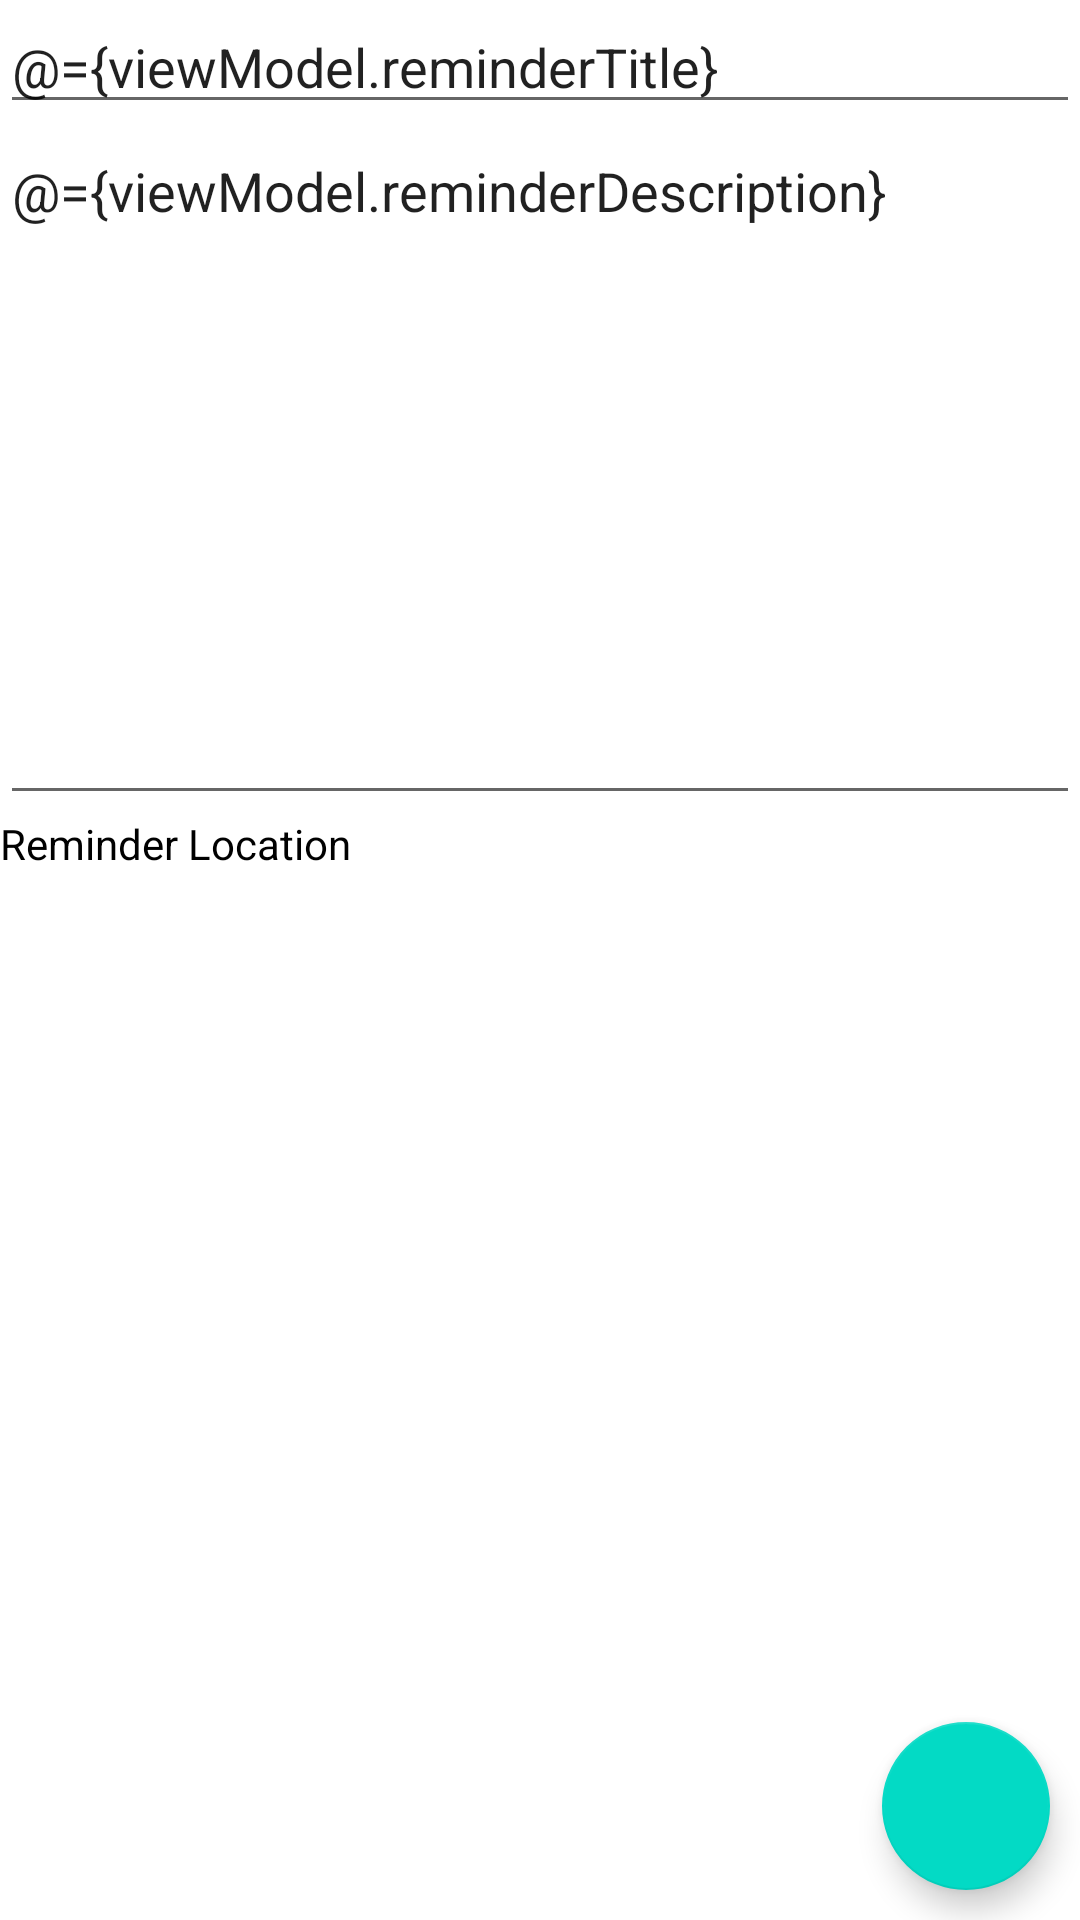

Produce the Android XML layout that renders to this screen, including the resource entries it uses.
<!-- AndroidManifest.xml: application theme Theme.FinalProjectLocation -->
<!-- res/layout/fragment_save_riminder.xml -->
<?xml version="1.0" encoding="utf-8"?>
<layout
    xmlns:android="http://schemas.android.com/apk/res/android"
    xmlns:tools="http://schemas.android.com/tools"
    xmlns:app="http://schemas.android.com/apk/res-auto">

    <data>
        <variable
            name="viewModel"
            type="com.example.finalprojectlocation.locationreminder.savereinder.SaveReminderViewModel" />

    </data>


        <androidx.constraintlayout.widget.ConstraintLayout
            android:id="@+id/saveReminderFragment"
            android:layout_width="match_parent"
            android:layout_height="match_parent"
            android:background="@color/white">

            <EditText
                android:id="@+id/reminderTitle"
                android:layout_width="match_parent"
                android:layout_height="wrap_content"
                android:hint="@string/reminder_title"
                android:text="@={viewModel.reminderTitle}"
                app:layout_constraintEnd_toEndOf="parent"
                app:layout_constraintStart_toStartOf="parent"
                app:layout_constraintTop_toTopOf="parent" />

            <EditText
                android:id="@+id/reminderDescription"
                android:layout_width="match_parent"
                android:layout_height="wrap_content"
                android:gravity="start"
                android:hint="@string/reminder_desc"
                android:lines="10"
                android:text="@={viewModel.reminderDescription}"
                app:layout_constraintEnd_toEndOf="parent"
                app:layout_constraintStart_toStartOf="parent"
                app:layout_constraintTop_toBottomOf="@id/reminderTitle" />

            <TextView
                android:id="@+id/selectLocation"
                android:layout_width="match_parent"
                android:layout_height="wrap_content"
                android:background="?attr/selectableItemBackground"
                android:clickable="true"
                android:drawableStart="@drawable/ic_location"
                android:drawableLeft="@drawable/ic_location"
                android:focusable="true"
                android:gravity="center_vertical"
                android:text="@string/reminder_location"
                android:textColor="@color/black"
                app:layout_constraintStart_toStartOf="parent"
                app:layout_constraintTop_toBottomOf="@id/reminderDescription" />

            <TextView
                android:id="@+id/selectedLocation"
                android:layout_width="wrap_content"
                android:layout_height="wrap_content"
                android:layout_marginEnd="10dp"
                android:layout_marginRight="10dp"
                android:text="@{viewModel.reminderSelectedLocationStr}"
                android:textColor="@color/black"
                app:layout_constraintBottom_toBottomOf="@id/selectLocation"
                app:layout_constraintEnd_toEndOf="parent"
                app:layout_constraintTop_toTopOf="@id/selectLocation"
                tools:text="Location" />

            <com.google.android.material.floatingactionbutton.FloatingActionButton
                android:id="@+id/saveReminder"
                android:layout_width="wrap_content"
                android:layout_height="wrap_content"
                android:layout_margin="10dp"
                android:fadeVisible="@{!viewModel.showLoading.booleanValue()}"
                android:src="@drawable/ic_save"
                app:fabSize="normal"
                app:layout_anchorGravity="bottom|right|end"
                app:layout_constraintBottom_toBottomOf="parent"
                app:layout_constraintEnd_toEndOf="parent" />

            <ProgressBar
                android:id="@+id/progressBar"
                android:layout_width="wrap_content"
                android:layout_height="wrap_content"
                android:layout_gravity="center"
                android:fadeVisible="@{viewModel.showLoading.booleanValue()}"
                app:layout_constraintBottom_toBottomOf="parent"
                app:layout_constraintEnd_toEndOf="parent"
                app:layout_constraintStart_toStartOf="parent" />

        </androidx.constraintlayout.widget.ConstraintLayout>


</layout>
<!-- resources referenced by this layout -->
<resources>
  <string name="reminder_desc">Description</string>
  <string name="reminder_location">Reminder Location</string>
  <string name="reminder_title">Reminder Title</string>
  <style name="Theme.FinalProjectLocation" parent="Theme.MaterialComponents.DayNight.DarkActionBar">
          
          <item name="colorPrimary">@color/purple_500</item>
          <item name="colorPrimaryVariant">@color/purple_700</item>
          <item name="colorOnPrimary">@color/white</item>
          
          <item name="colorSecondary">@color/teal_200</item>
          <item name="colorSecondaryVariant">@color/teal_700</item>
          <item name="colorOnSecondary">@color/black</item>
          
          <item name="android:statusBarColor" tools:targetApi="l">?attr/colorPrimaryVariant</item>
          
      </style>
  <!-- not gathered from this repository: default colours our renderer supplied (Android Studio template values) -->
  <color name="purple_500">#FF6200EE</color>
  <color name="purple_700">#FF3700B3</color>
  <color name="teal_200">#FF03DAC5</color>
  <color name="teal_700">#FF018786</color>
  <color name="black">#FF000000</color>
  <color name="white">#FFFFFFFF</color>
</resources>
